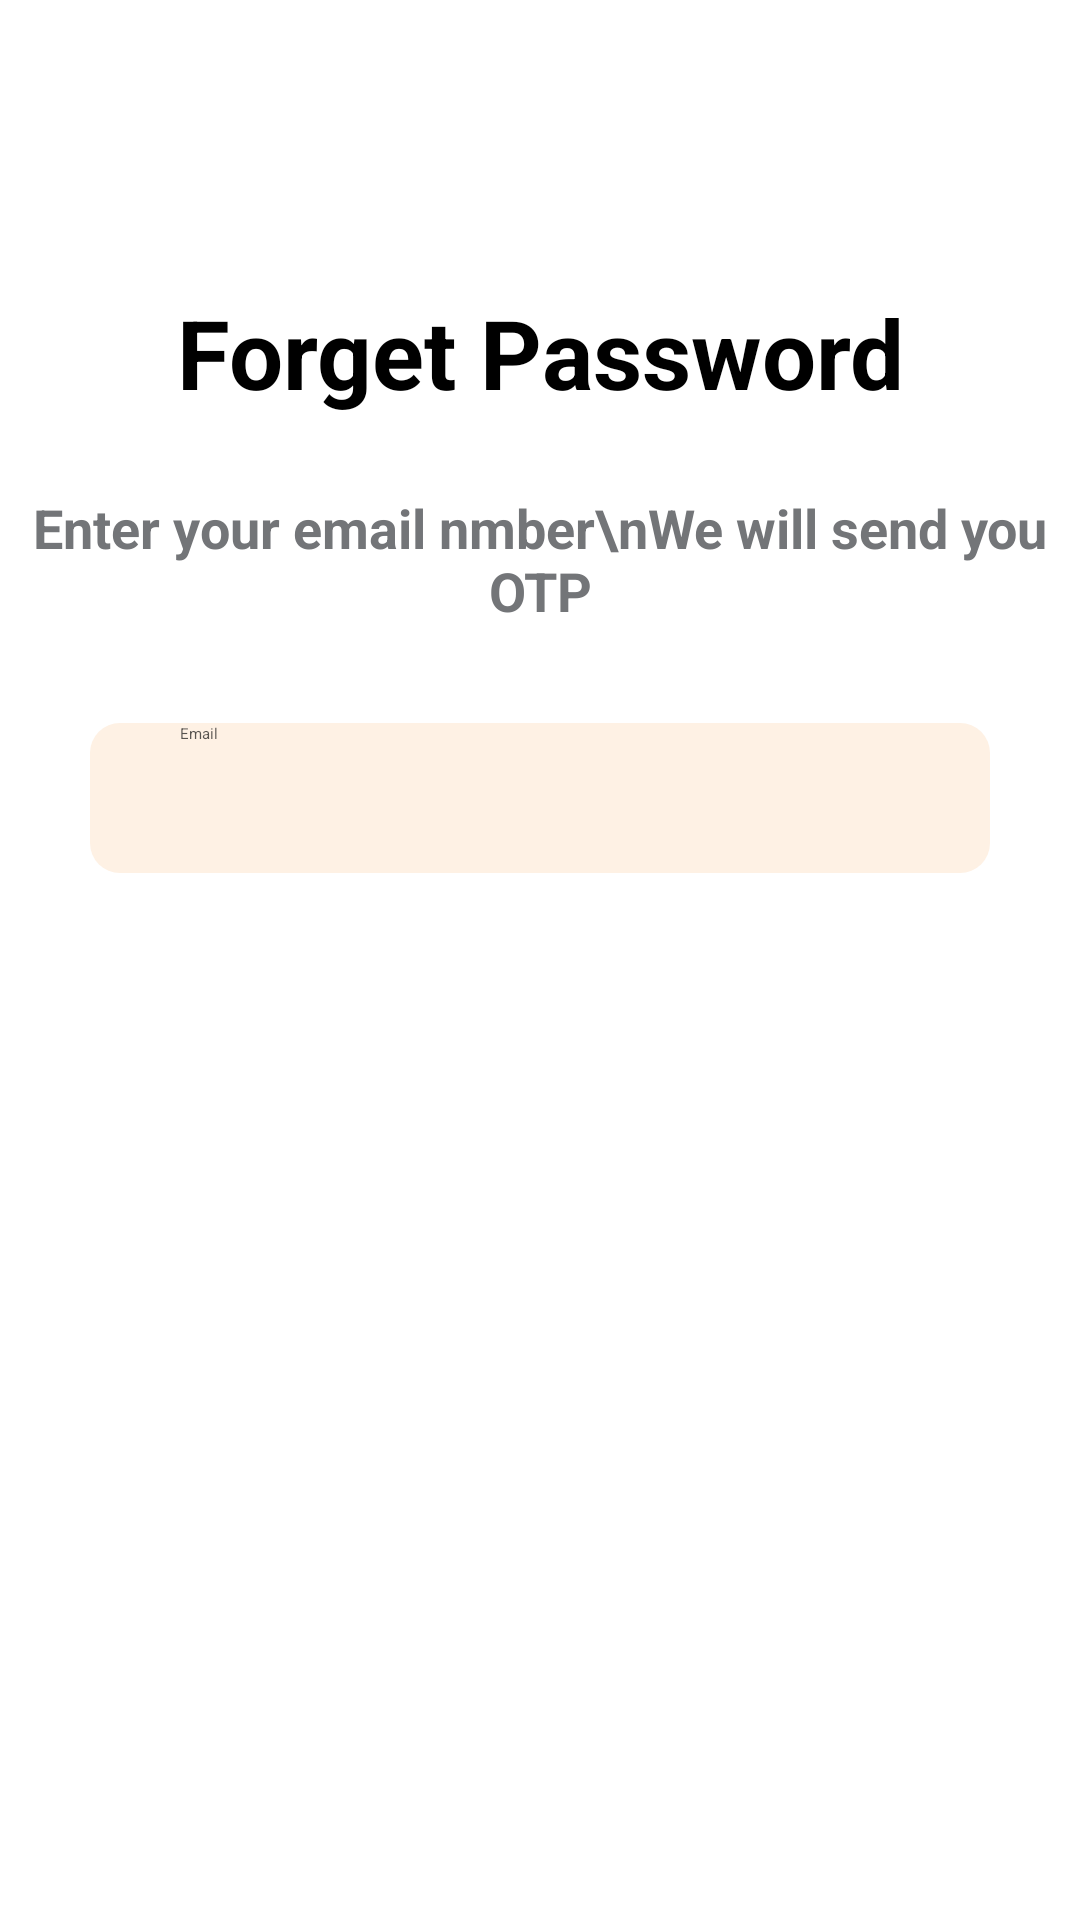

Reconstruct the res/layout file that produces this screen, plus the resources it refers to.
<!-- AndroidManifest.xml: application theme Theme.Y2S2_assignment2 -->
<!-- res/layout/activity_main19.xml -->
<?xml version="1.0" encoding="utf-8"?>
<androidx.constraintlayout.widget.ConstraintLayout xmlns:android="http://schemas.android.com/apk/res/android"
    xmlns:app="http://schemas.android.com/apk/res-auto"
    xmlns:tools="http://schemas.android.com/tools"
    android:id="@+id/main"
    android:layout_width="match_parent"
    android:layout_height="match_parent"
    android:background="@color/white"
    tools:context=".MainActivity6">


    <LinearLayout
        android:id="@+id/linearLayout"
        android:layout_width="match_parent"
        android:layout_height="wrap_content"
        android:orientation="horizontal"
        app:layout_constraintEnd_toEndOf="parent"
        app:layout_constraintStart_toStartOf="parent"
        app:layout_constraintTop_toTopOf="parent">

        <ImageView
            android:id="@+id/imageView1"
            android:layout_width="40dp"
            android:layout_height="75dp"
            app:srcCompat="@drawable/main13img1" />

        <View
            android:layout_width="0dp"
            android:layout_height="0dp"
            android:layout_weight="1" />

        <ImageView
            android:id="@+id/imageView2"
            android:layout_width="89dp"
            android:layout_height="75dp"
            app:srcCompat="@drawable/main_logo" />


    </LinearLayout>

    <TextView
        android:id="@+id/textView1"
        android:layout_width="match_parent"
        android:layout_height="wrap_content"
        android:gravity="center"
        android:text="Forget Password"
        android:textColor="@color/black"
        android:textSize="32sp"
        android:textStyle="bold"
        app:layout_constraintBottom_toBottomOf="parent"
        app:layout_constraintEnd_toEndOf="parent"
        app:layout_constraintHorizontal_bias="0.0"
        app:layout_constraintStart_toStartOf="parent"
        app:layout_constraintTop_toBottomOf="@+id/linearLayout"
        app:layout_constraintVertical_bias="0.04" />

    <TextView
        android:id="@+id/textView2"
        android:layout_width="match_parent"
        android:layout_height="wrap_content"
        android:gravity="center"
        android:text="Enter your email nmber\nWe will send you OTP"
        android:textColor="@color/gray1"
        android:textSize="18sp"
        android:textStyle="bold"
        app:layout_constraintBottom_toBottomOf="parent"
        app:layout_constraintEnd_toEndOf="parent"
        app:layout_constraintHorizontal_bias="0.0"
        app:layout_constraintStart_toStartOf="parent"
        app:layout_constraintTop_toBottomOf="@+id/textView1"
        app:layout_constraintVertical_bias="0.054" />

    <EditText
        android:id="@+id/editTextText"
        android:layout_width="match_parent"
        android:layout_height="50dp"
        android:layout_marginLeft="30dp"
        android:layout_marginTop="32dp"
        android:layout_marginRight="30dp"
        android:background="@drawable/input_feilds"
        android:ems="10"
        android:hint="Email"
        android:inputType="text"
        android:paddingLeft="30dp"
        android:textColor="@color/black"
        android:textColorHint="#B10D0D0D"
        app:layout_constraintEnd_toEndOf="parent"
        app:layout_constraintStart_toStartOf="parent"
        app:layout_constraintTop_toBottomOf="@+id/textView2" />

    <TextView
        android:id="@+id/textView3"
        android:layout_width="wrap_content"
        android:layout_height="wrap_content"
        android:layout_marginRight="30dp"
        android:gravity="right"
        android:text=""
        android:textColor="@color/black"
        android:textSize="13sp"
        android:textStyle="bold"
        app:layout_constraintBottom_toBottomOf="parent"
        app:layout_constraintEnd_toEndOf="parent"
        app:layout_constraintHorizontal_bias="1.0"
        app:layout_constraintStart_toStartOf="parent" />

    <androidx.appcompat.widget.AppCompatButton
        android:id="@+id/button2"
        android:layout_width="match_parent"
        android:layout_height="wrap_content"
        android:layout_gravity="center_horizontal|bottom"
        android:layout_marginLeft="30dp"
        android:layout_marginTop="32dp"
        android:layout_marginRight="30dp"
        android:background="@drawable/main_button2"
        android:paddingLeft="45dp"
        android:paddingRight="45dp"
        android:text="Reset Password"
        android:textAllCaps="false"
        android:textColor="@color/white"
        android:textSize="22sp"
        android:textStyle=""
        app:layout_constraintEnd_toEndOf="parent"
        app:layout_constraintStart_toStartOf="parent"
        app:layout_constraintTop_toBottomOf="@+id/editTextText" />


</androidx.constraintlayout.widget.ConstraintLayout>
<!-- resources referenced by this layout -->
<resources>
  <color name="black">#FF000000</color>
  <color name="gray1">#737578</color>
  <color name="white">#FFFFFFFF</color>
  <!-- drawable input_feilds (drawable) -->
  <?xml version="1.0" encoding="utf-8"?>
  <selector xmlns:android="http://schemas.android.com/apk/res/android">
  
      <item>
          <shape android:shape="rectangle">
              <corners android:radius="10dp"></corners>
              <solid android:color="@color/input_feilds"></solid>
          </shape>
      </item>
  
  </selector>
  <color name="input_feilds">#FEF1E4</color>
</resources>
